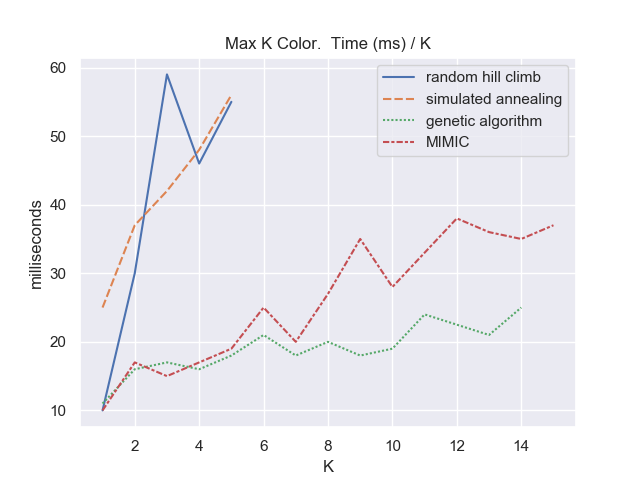

The file beside this chart, header and first rows:
k, random hill climb, simulated annealing, genetic algorithm, MIMIC
1, 10, 25, 11, 10
2, 30, 37, 16, 17
3, 59, 42, 17, 15
4, 46, 48, 16, 17
5, 55, 56, 18, 19
6, , , 21, 25
7, , , 18, 20
8, , , 20, 27
9, , , 18, 35
10, , , 19, 28
11, , , 24, 33
12, , , , 38
13, , , 21, 36
14, , , 25, 35
15, , , , 37
